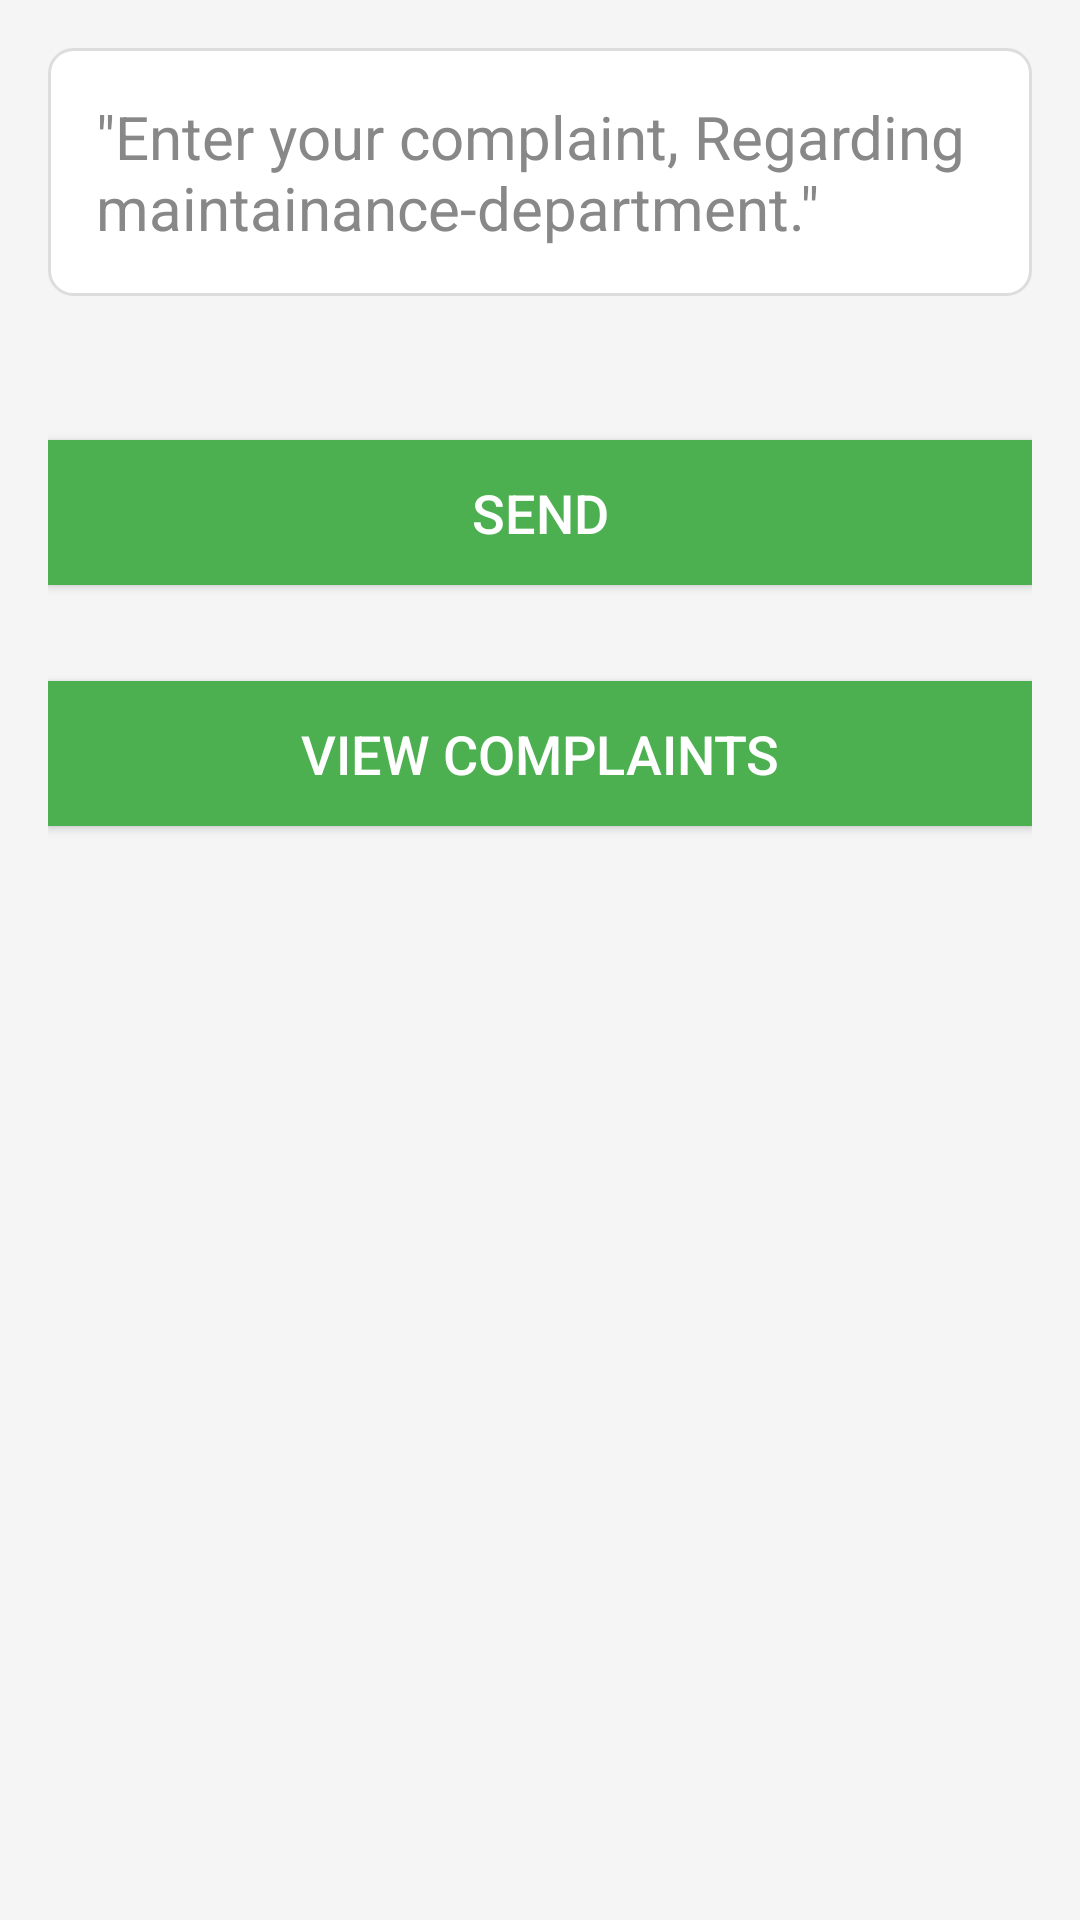

Layout XML and referenced resources for this Android screen:
<!-- AndroidManifest.xml: application theme Theme.HostelHomes -->
<!-- res/layout/activity_maintainance_complaint.xml -->
<LinearLayout xmlns:android="http://schemas.android.com/apk/res/android"
    android:layout_width="match_parent"
    android:layout_height="match_parent"
    android:orientation="vertical"
    android:padding="16dp"
    android:background="#f5f5f5">

    <EditText
        android:id="@+id/editText_maintenance_complaint"
        android:layout_width="match_parent"
        android:layout_height="wrap_content"
        android:background="@drawable/edittext_bg"
        android:textColorHint="#888888"
        android:hint='"Enter your complaint, Regarding maintainance-department."'
        android:textSize="20sp"
        android:padding="16dp"
        android:layout_marginBottom="16dp" />

    <Button
        android:id="@+id/btn_send_maintenance_complaint"
        android:layout_width="match_parent"
        android:layout_height="wrap_content"
        android:textColor="#FFFFFF"
        android:background="#4CAF50"
        android:layout_marginTop="32dp"
        android:padding="12dp"
        android:textSize="18sp"
        android:text="Send" />

    <Button
        android:id="@+id/btn_view_maintenance_complaint"
        android:layout_width="match_parent"
        android:layout_height="wrap_content"
        android:textColor="#FFFFFF"
        android:background="#4CAF50"
        android:layout_marginTop="32dp"
        android:padding="12dp"
        android:textSize="18sp"
        android:text="view complaints" />
</LinearLayout>

    






































<!-- resources referenced by this layout -->
<resources>
  <!-- drawable edittext_bg (drawable) -->
  <shape xmlns:android="http://schemas.android.com/apk/res/android">
      <solid android:color="#FFFFFF"/>
      <corners android:radius="8dp"/>
      <stroke android:width="1dp" android:color="#DDDDDD"/>
      <padding android:left="8dp" android:right="8dp" android:top="4dp" android:bottom="4dp"/>
  </shape>
  <style name="Theme.HostelHomes" parent="Base.Theme.HostelHomes" />
  <style name="Base.Theme.HostelHomes" parent="Theme.Material3.DayNight.NoActionBar">
          
          
      </style>
</resources>
